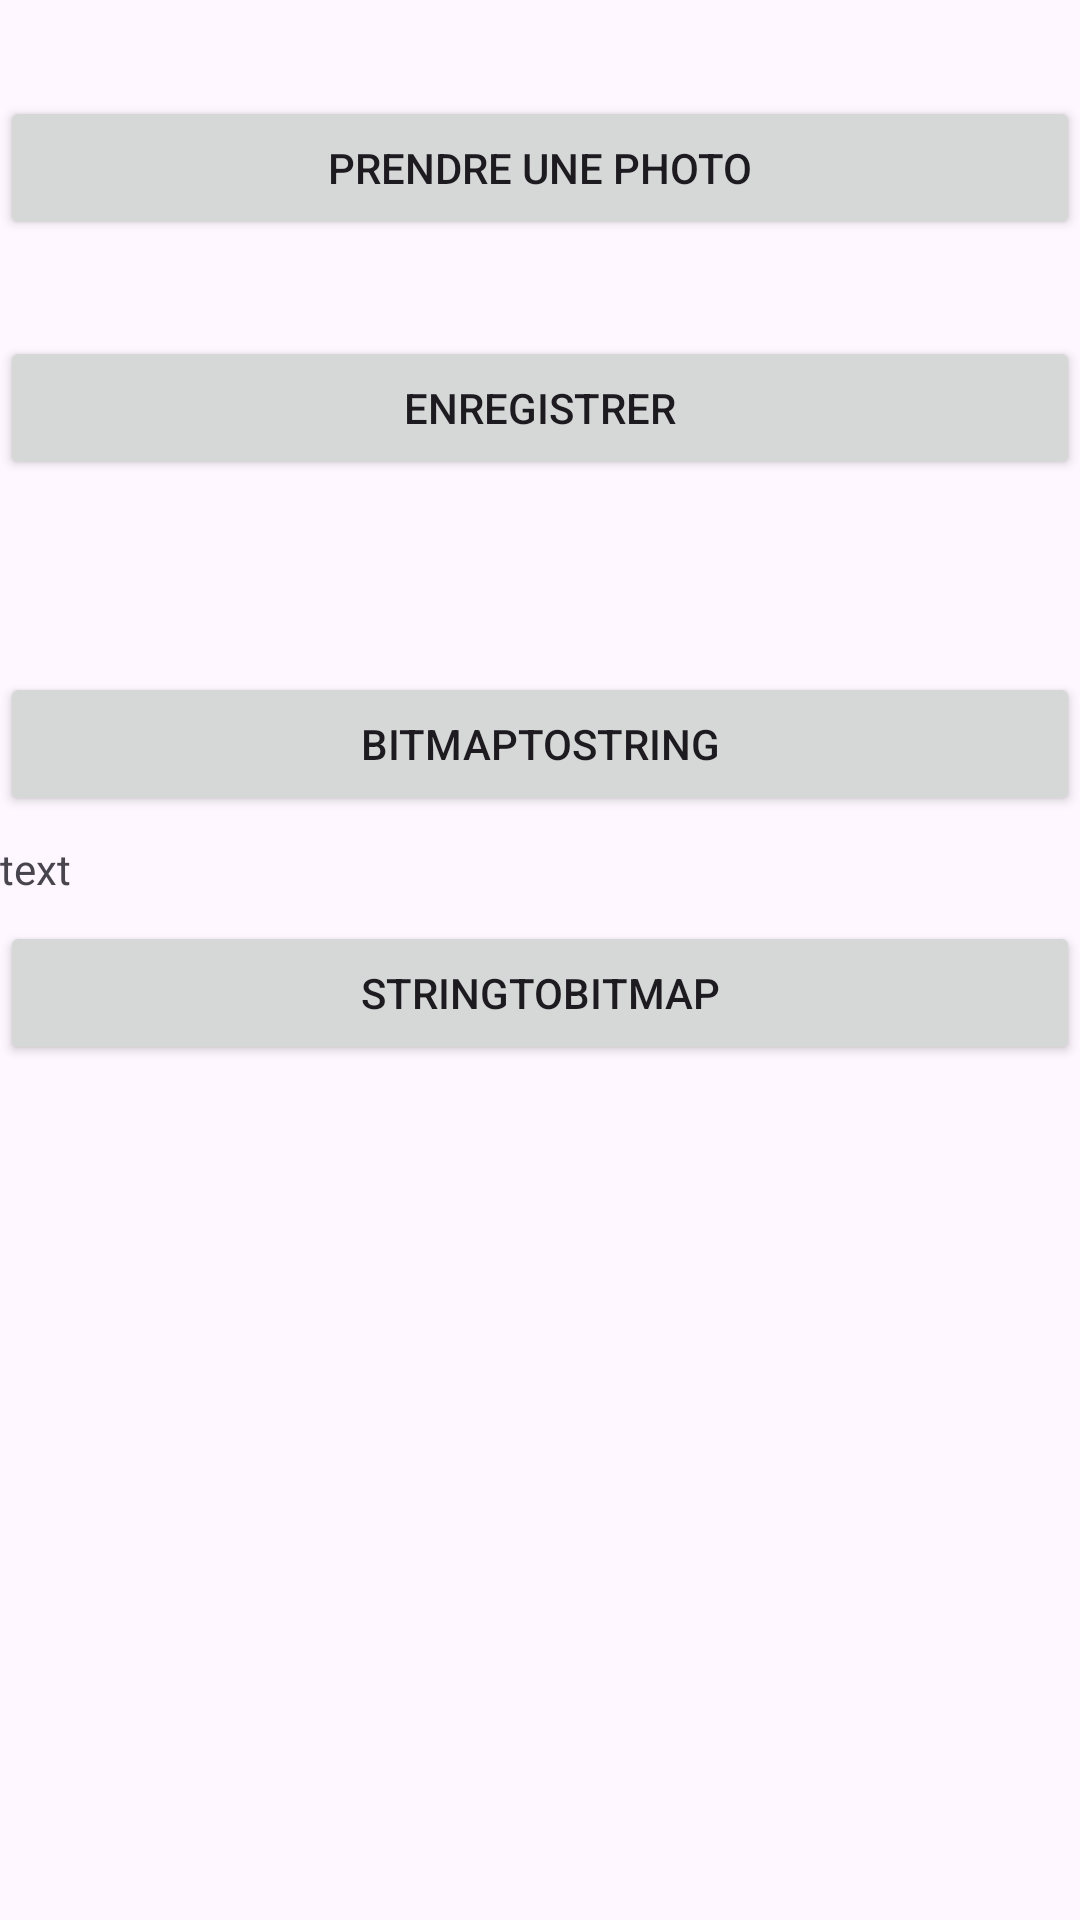

Here is an Android app screen rendered from its layout file. Give the layout XML and the strings, colors and styles it references.
<!-- AndroidManifest.xml: application theme Theme.GeoPhoto -->
<!-- res/layout/activity_photo.xml -->
<?xml version="1.0" encoding="utf-8"?>
<androidx.constraintlayout.widget.ConstraintLayout xmlns:android="http://schemas.android.com/apk/res/android"
    xmlns:app="http://schemas.android.com/apk/res-auto"
    xmlns:tools="http://schemas.android.com/tools"
    android:id="@+id/main"
    android:layout_width="match_parent"
    android:layout_height="match_parent"
    tools:context=".PhotoActivity">

    <ScrollView
        android:layout_width="match_parent"
        android:layout_height="match_parent">

        <LinearLayout
            android:layout_width="match_parent"
            android:layout_height="wrap_content"
            android:orientation="vertical" >

            <Button
                android:id="@+id/btnPrendrePhoto"
                android:layout_width="match_parent"
                android:layout_height="match_parent"
                android:layout_marginTop="32dp"
                android:text="Prendre une photo" />

            <Button
                android:id="@+id/btnEnreg"
                android:layout_width="match_parent"
                android:layout_height="match_parent"
                android:layout_marginTop="32dp"
                android:text="enregistrer" />

            <ImageView
                android:id="@+id/imgAffichagePhoto"
                android:layout_width="match_parent"
                android:layout_height="match_parent"
                android:layout_marginTop="32dp"
                tools:srcCompat="@tools:sample/avatars" />

            <Button
                android:id="@+id/btnBitmapToString"
                android:layout_width="match_parent"
                android:layout_height="match_parent"
                android:layout_marginTop="32dp"
                android:text="BitmapToString" />

            <TextView
                android:id="@+id/txtBitmap"
                android:layout_width="match_parent"
                android:layout_height="match_parent"
                android:layout_marginTop="8dp"
                android:maxLines="10"
                android:text="text" />

            <Button
                android:id="@+id/btnStringToBitmap"
                android:layout_width="match_parent"
                android:layout_height="match_parent"
                android:layout_marginTop="8dp"
                android:text="StringToBitmap" />

            <ImageView
                android:id="@+id/imgAffichageFromString"
                android:layout_width="match_parent"
                android:layout_height="match_parent"
                android:layout_marginTop="8dp"
                tools:srcCompat="@tools:sample/avatars" />
        </LinearLayout>
    </ScrollView>

</androidx.constraintlayout.widget.ConstraintLayout>
<!-- resources referenced by this layout -->
<resources>
  <style name="Theme.GeoPhoto" parent="Base.Theme.GeoPhoto" />
  <style name="Base.Theme.GeoPhoto" parent="Theme.Material3.DayNight.NoActionBar">
          
          
      </style>
</resources>
